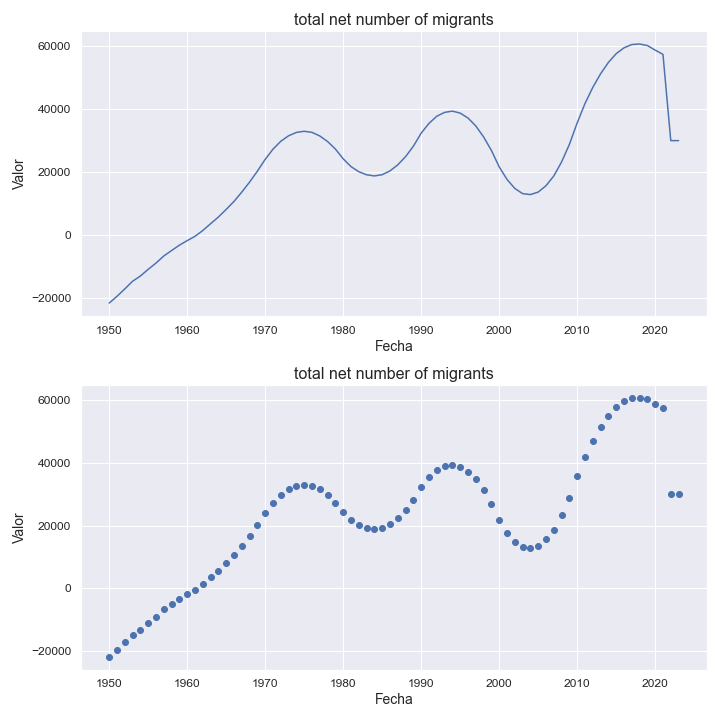

Values plotted in this chart, from the file beside it:
indicatorshortname, locationid, location, iso2, timeid, time, value
total net number of migrants, 528, netherlands, nl, 1, 1950, -21716
total net number of migrants, 528, netherlands, nl, 2, 1951, -19567
total net number of migrants, 528, netherlands, nl, 3, 1952, -17219
total net number of migrants, 528, netherlands, nl, 4, 1953, -14769
total net number of migrants, 528, netherlands, nl, 5, 1954, -13103
total net number of migrants, 528, netherlands, nl, 6, 1955, -10986
total net number of migrants, 528, netherlands, nl, 7, 1956, -8984
total net number of migrants, 528, netherlands, nl, 8, 1957, -6726
total net number of migrants, 528, netherlands, nl, 9, 1958, -5001
total net number of migrants, 528, netherlands, nl, 10, 1959, -3285
total net number of migrants, 528, netherlands, nl, 11, 1960, -1845
total net number of migrants, 528, netherlands, nl, 12, 1961, -469.0
total net number of migrants, 528, netherlands, nl, 13, 1962, 1376
total net number of migrants, 528, netherlands, nl, 14, 1963, 3544
total net number of migrants, 528, netherlands, nl, 15, 1964, 5663
total net number of migrants, 528, netherlands, nl, 16, 1965, 8091
total net number of migrants, 528, netherlands, nl, 17, 1966, 10636
total net number of migrants, 528, netherlands, nl, 18, 1967, 13608
total net number of migrants, 528, netherlands, nl, 19, 1968, 16791
total net number of migrants, 528, netherlands, nl, 20, 1969, 20270
total net number of migrants, 528, netherlands, nl, 21, 1970, 24024
total net number of migrants, 528, netherlands, nl, 22, 1971, 27272
total net number of migrants, 528, netherlands, nl, 23, 1972, 29789
total net number of migrants, 528, netherlands, nl, 24, 1973, 31535
total net number of migrants, 528, netherlands, nl, 25, 1974, 32613
total net number of migrants, 528, netherlands, nl, 26, 1975, 32971
total net number of migrants, 528, netherlands, nl, 27, 1976, 32630
total net number of migrants, 528, netherlands, nl, 28, 1977, 31478
total net number of migrants, 528, netherlands, nl, 29, 1978, 29717
total net number of migrants, 528, netherlands, nl, 30, 1979, 27325
total net number of migrants, 528, netherlands, nl, 31, 1980, 24210
total net number of migrants, 528, netherlands, nl, 32, 1981, 21737
total net number of migrants, 528, netherlands, nl, 33, 1982, 20102
total net number of migrants, 528, netherlands, nl, 34, 1983, 19123
total net number of migrants, 528, netherlands, nl, 35, 1984, 18758
total net number of migrants, 528, netherlands, nl, 36, 1985, 19149
total net number of migrants, 528, netherlands, nl, 37, 1986, 20357
total net number of migrants, 528, netherlands, nl, 38, 1987, 22282
total net number of migrants, 528, netherlands, nl, 39, 1988, 24900
total net number of migrants, 528, netherlands, nl, 40, 1989, 28219
total net number of migrants, 528, netherlands, nl, 41, 1990, 32373
total net number of migrants, 528, netherlands, nl, 42, 1991, 35486
total net number of migrants, 528, netherlands, nl, 43, 1992, 37760
total net number of migrants, 528, netherlands, nl, 44, 1993, 38984
total net number of migrants, 528, netherlands, nl, 45, 1994, 39389
total net number of migrants, 528, netherlands, nl, 46, 1995, 38760
total net number of migrants, 528, netherlands, nl, 47, 1996, 37200
total net number of migrants, 528, netherlands, nl, 48, 1997, 34673
total net number of migrants, 528, netherlands, nl, 49, 1998, 31182
total net number of migrants, 528, netherlands, nl, 50, 1999, 26897
total net number of migrants, 528, netherlands, nl, 51, 2000, 21650
total net number of migrants, 528, netherlands, nl, 52, 2001, 17665
total net number of migrants, 528, netherlands, nl, 53, 2002, 14789
total net number of migrants, 528, netherlands, nl, 54, 2003, 13122
total net number of migrants, 528, netherlands, nl, 55, 2004, 12819
total net number of migrants, 528, netherlands, nl, 56, 2005, 13610
total net number of migrants, 528, netherlands, nl, 57, 2006, 15632
total net number of migrants, 528, netherlands, nl, 58, 2007, 18739
total net number of migrants, 528, netherlands, nl, 59, 2008, 23206
total net number of migrants, 528, netherlands, nl, 60, 2009, 28780
... 14 more rows
